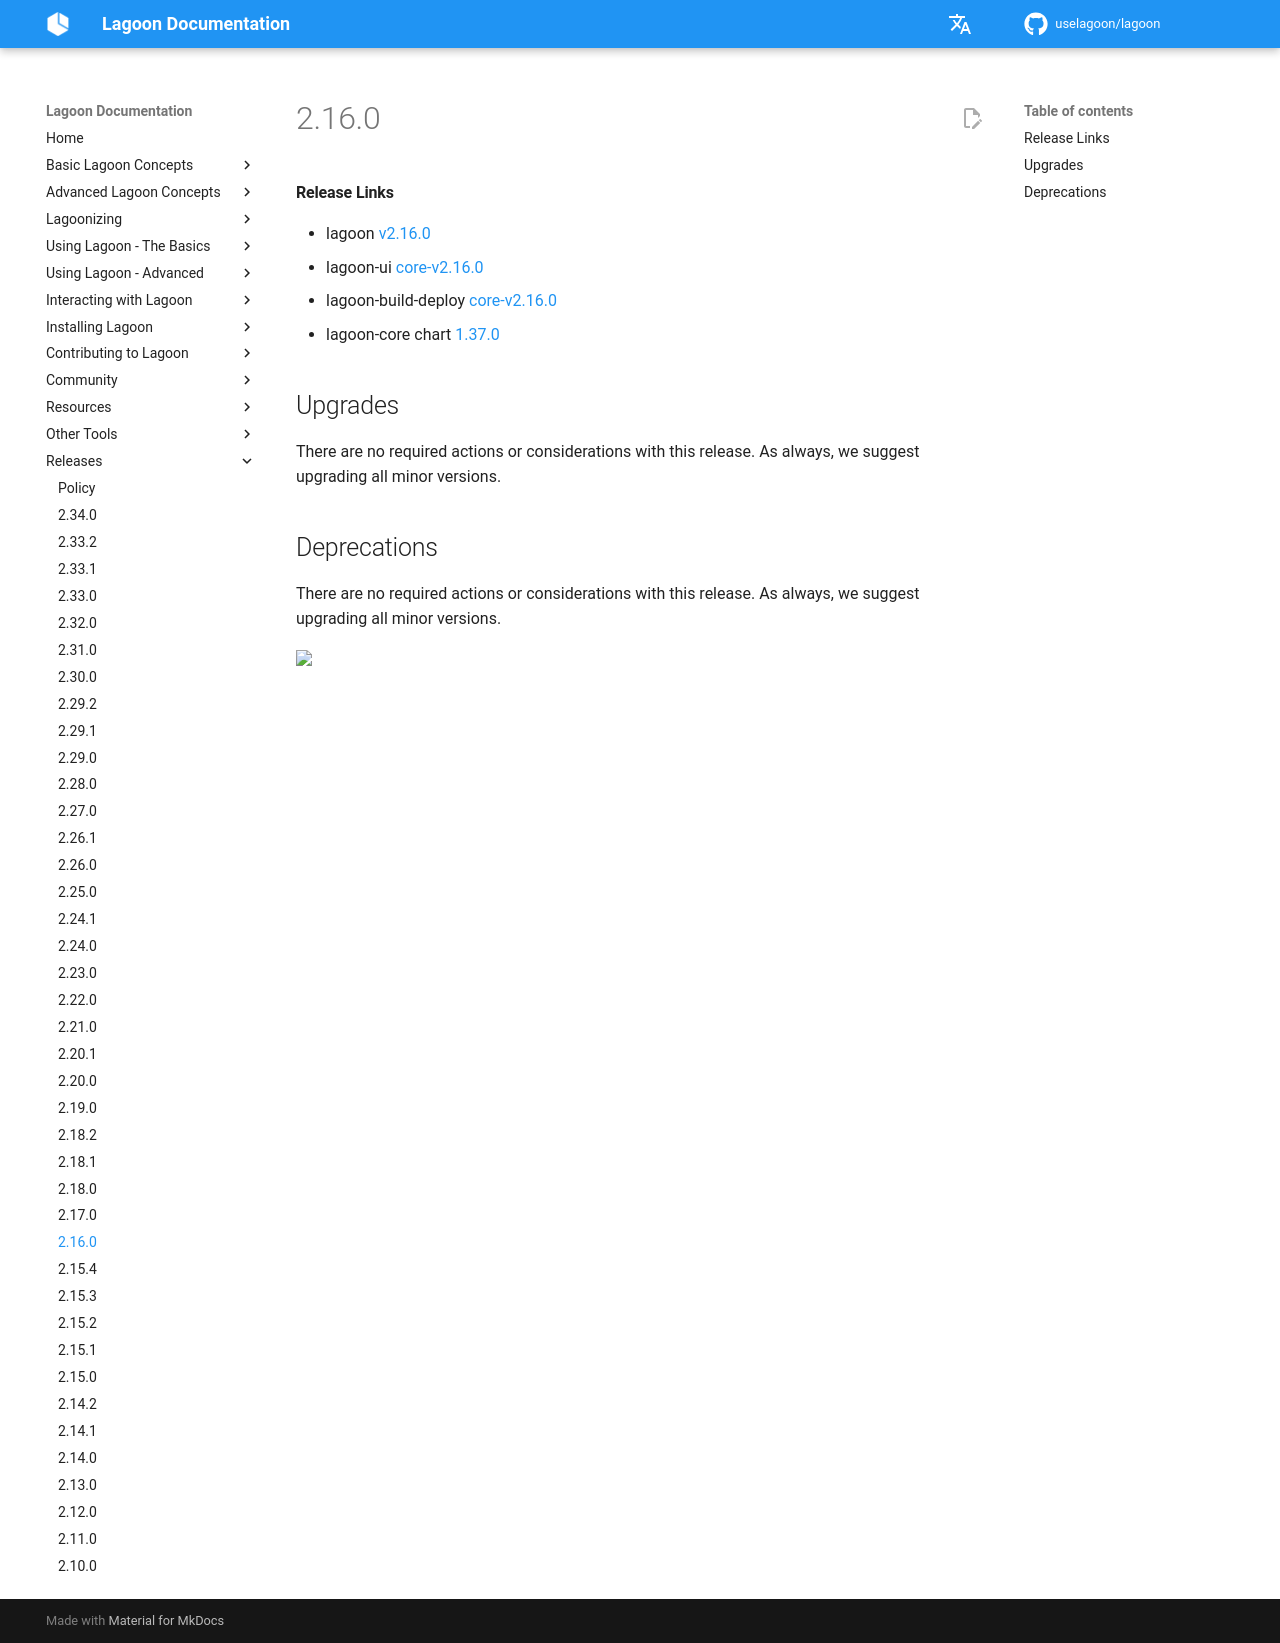

repository: uselagoon/lagoon · page: releases/2.16.0/index.html · generator: mkdocs

#### Release Links
* lagoon [v2.16.0](https://github.com/uselagoon/lagoon/releases/tag/v2.16.0)
* lagoon-ui [core-v2.16.0](https://github.com/uselagoon/lagoon-ui/releases/tag/core-v2.16.0)
* lagoon-build-deploy [core-v2.16.0](https://github.com/uselagoon/build-deploy-tool/releases/tag/core-v2.16.0)
* lagoon-core chart [1.37.0](https://github.com/uselagoon/lagoon-charts/releases/tag/lagoon-core-1.37.0)

## Upgrades

There are no required actions or considerations with this release. As always, we suggest upgrading all minor versions.

## Deprecations

There are no required actions or considerations with this release. As always, we suggest upgrading all minor versions.
